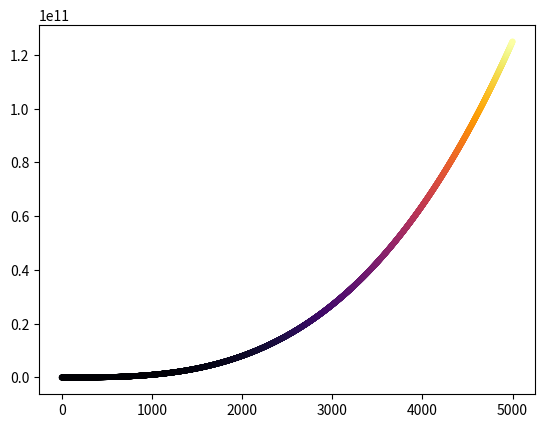

Generate this figure with matplotlib:
import matplotlib.pyplot as plt

x_values = range(0, 5001)
cubes = [x ** 3 for x in x_values]
fig, ax = plt.subplots()

ax.scatter(x_values, cubes, s=10, c=cubes, cmap=plt.cm.inferno)

plt.show()